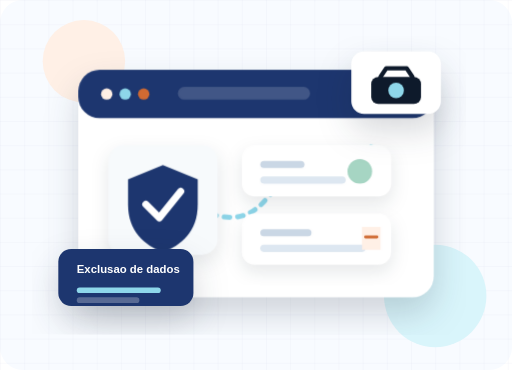
t = 0.00 s
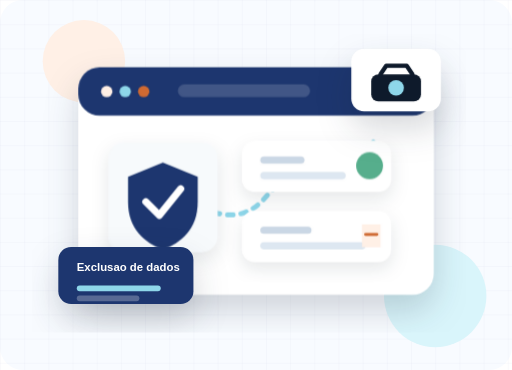
t = 1.25 s
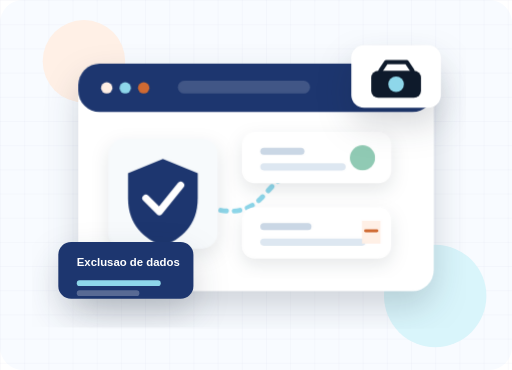
t = 3.75 s
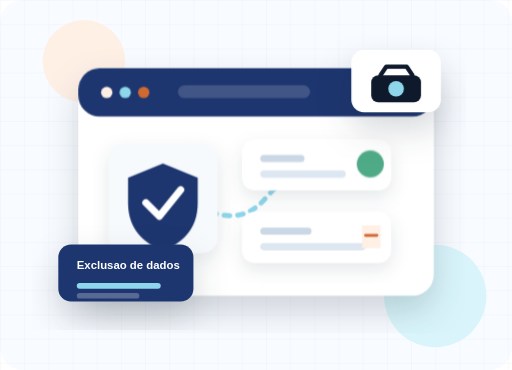
t = 5.00 s
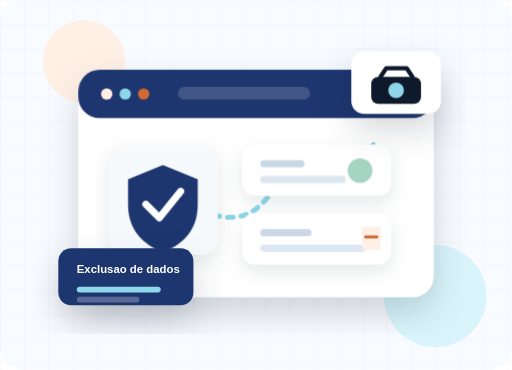
t = 6.25 s
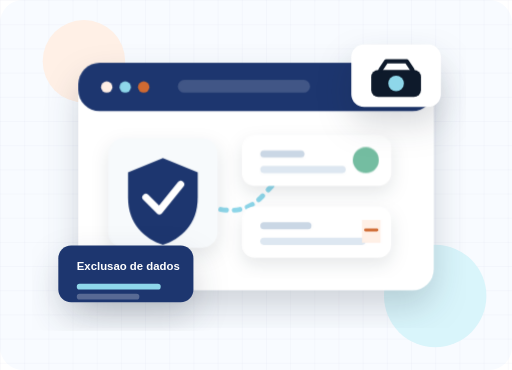
t = 8.75 s

The animated SVG that drew these frames (rendered in a browser with its animation timeline set to each time). Animation: 3 CSS @keyframes rules; one cycle of 10.00 s, repeats indefinitely.

<svg width="720" height="520" viewBox="0 0 720 520" fill="none" xmlns="http://www.w3.org/2000/svg" role="img" aria-labelledby="title desc">
  <title id="title">Privacidade e protecao de dados DermAlert</title>
  <desc id="desc">Ilustracao animada de protecao de dados sensiveis, camera e servidores seguros.</desc>
  <style>
    .float{animation:float 6s ease-in-out infinite}
    .float2{animation:float 7s ease-in-out infinite reverse}
    .pulse{animation:pulse 3.2s ease-in-out infinite}
    .dash{stroke-dasharray:8 11;animation:dash 10s linear infinite}
    @keyframes float{0%,100%{transform:translateY(0)}50%{transform:translateY(-10px)}}
    @keyframes pulse{0%,100%{opacity:.5;transform:scale(.96);transform-origin:center}50%{opacity:1;transform:scale(1.06);transform-origin:center}}
    @keyframes dash{to{stroke-dashoffset:-190}}
  </style>
  <rect width="720" height="520" rx="32" fill="#F8FBFF"/>
  <path d="M0 0H720V520H0V0Z" fill="url(#grid)"/>
  <circle cx="118" cy="86" r="58" fill="#FFF0E6"/>
  <circle cx="612" cy="416" r="72" fill="#D9F5FB"/>

  <g filter="url(#shadow)" class="float">
    <rect x="110" y="98" width="500" height="320" rx="30" fill="white"/>
    <rect x="110" y="98" width="500" height="68" rx="30" fill="#1D366F"/>
    <circle cx="150" cy="132" r="8" fill="#FFEFE5"/>
    <circle cx="176" cy="132" r="8" fill="#8ED7EA"/>
    <circle cx="202" cy="132" r="8" fill="#D06A32"/>
    <rect x="250" y="122" width="186" height="18" rx="9" fill="white" opacity=".16"/>

    <path class="dash" d="M212 320C260 250 316 348 374 280C430 214 478 258 526 202" stroke="#8ED7EA" stroke-width="7" stroke-linecap="round"/>

    <g filter="url(#soft)">
      <rect x="152" y="204" width="154" height="154" rx="22" fill="#F7FAFC"/>
      <path d="M229 232L278 252V287C278 326 254 345 229 354C204 345 180 326 180 287V252L229 232Z" fill="#1D366F"/>
      <path d="M205 287L224 306L254 269" stroke="#FFFFFF" stroke-width="10" stroke-linecap="round" stroke-linejoin="round"/>
    </g>

    <g filter="url(#soft)" class="float2">
      <rect x="340" y="204" width="210" height="72" rx="18" fill="#FFFFFF"/>
      <rect x="366" y="226" width="62" height="10" rx="5" fill="#CAD7E5"/>
      <rect x="366" y="248" width="120" height="10" rx="5" fill="#DDE7F1"/>
      <circle class="pulse" cx="512" cy="240" r="18" fill="#4DAA86"/>
    </g>

    <g filter="url(#soft)">
      <rect x="340" y="300" width="210" height="72" rx="18" fill="#FFFFFF"/>
      <rect x="366" y="322" width="72" height="10" rx="5" fill="#CAD7E5"/>
      <rect x="366" y="344" width="148" height="10" rx="5" fill="#DDE7F1"/>
      <path d="M509 319H535V351H509V319Z" fill="#FFF0E6"/>
      <path d="M514 333H530" stroke="#D06A32" stroke-width="4" stroke-linecap="round"/>
    </g>
  </g>

  <g filter="url(#shadow)" class="float2">
    <rect x="82" y="350" width="190" height="80" rx="18" fill="#1D366F"/>
    <text x="108" y="384" fill="#FFFFFF" font-family="Lexend, Arial" font-size="16" font-weight="700">Exclusao de dados</text>
    <rect x="108" y="404" width="118" height="8" rx="4" fill="#8ED7EA"/>
    <rect x="108" y="418" width="88" height="8" rx="4" fill="white" opacity=".26"/>
  </g>

  <g filter="url(#shadow)" class="float">
    <rect x="494" y="72" width="126" height="88" rx="18" fill="#FFFFFF"/>
    <rect x="522" y="108" width="70" height="38" rx="10" fill="#0E1A2B"/>
    <circle cx="557" cy="127" r="11" fill="#8ED7EA"/>
    <path d="M535 108L543 96H572L580 108" stroke="#0E1A2B" stroke-width="6" stroke-linecap="round" stroke-linejoin="round"/>
  </g>

  <defs>
    <pattern id="grid" width="34" height="34" patternUnits="userSpaceOnUse">
      <path d="M34 0H0V34" stroke="#1D366F" stroke-opacity=".06"/>
    </pattern>
    <filter id="shadow" x="45" y="50" width="610" height="420" filterUnits="userSpaceOnUse" color-interpolation-filters="sRGB">
      <feDropShadow dx="0" dy="22" stdDeviation="24" flood-color="#0E1A2B" flood-opacity=".18"/>
    </filter>
    <filter id="soft" x="130" y="180" width="450" height="220" filterUnits="userSpaceOnUse" color-interpolation-filters="sRGB">
      <feDropShadow dx="0" dy="10" stdDeviation="12" flood-color="#0E1A2B" flood-opacity=".10"/>
    </filter>
  </defs>
</svg>
